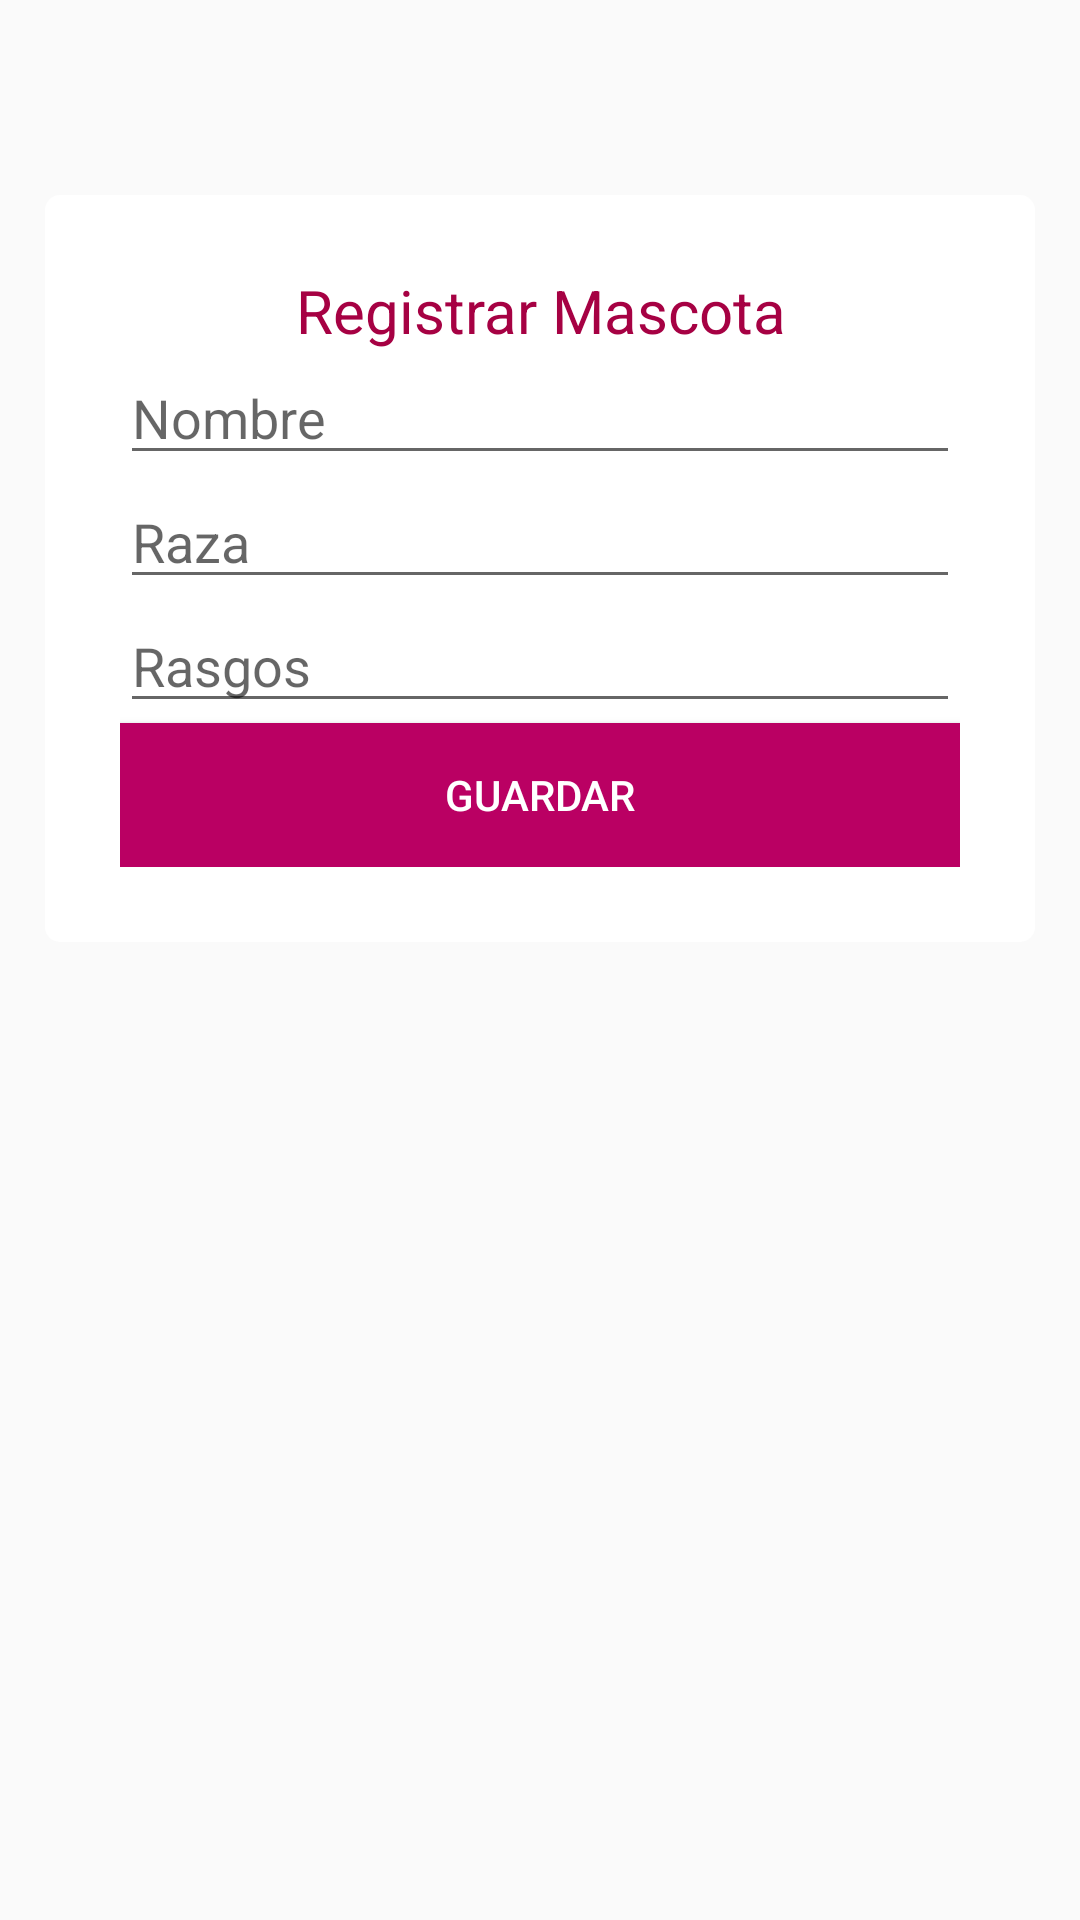

Android layout source for this screen:
<!-- AndroidManifest.xml: application theme AppTheme -->
<!-- res/layout/dialog_nueva_macota.xml -->
<?xml version="1.0" encoding="utf-8"?>
<FrameLayout xmlns:android="http://schemas.android.com/apk/res/android"
    xmlns:app="http://schemas.android.com/apk/res-auto"
    xmlns:tools="http://schemas.android.com/tools"
    android:id="@+id/anuncio_pantalla"
    android:layout_width="match_parent"
    android:layout_height="match_parent"
    android:orientation="vertical">

    <LinearLayout
        android:id="@+id/contenido_ventana"
        android:layout_width="match_parent"
        android:layout_height="wrap_content"
        android:layout_gravity="top"
        android:layout_marginBottom="15dp"
        android:layout_marginLeft="15dp"
        android:layout_marginRight="15dp"
        android:layout_marginTop="65dp"
        android:background="@drawable/dialogo_blanco"
        android:orientation="vertical">

        <LinearLayout
            android:layout_width="match_parent"
            android:layout_height="match_parent"
            android:layout_marginBottom="5dp"
            android:layout_marginLeft="5dp"
            android:layout_marginRight="5dp"
            android:layout_marginTop="5dp"
            android:background="@drawable/dialogo_blanco"
            android:orientation="vertical">

            <TextView
                android:layout_width="327dp"
                android:layout_height="wrap_content"
                android:layout_gravity="center"
                android:layout_weight="1"
                android:gravity="center"
                android:text="@string/new_pet"
                android:textAppearance="@style/TextAppearance.AppCompat.Headline"
                android:textColor="@color/colorRojoRosaOscuro"
                android:textSize="20sp"
                app:fontFamily="@font/michroma" />


            <EditText
                android:id="@+id/nombre_m"
                android:layout_width="match_parent"
                android:layout_height="wrap_content"
                android:layout_weight="1"
                android:ems="10"
                android:hint="@string/username"
                android:inputType="textPersonName" />

            <EditText
                android:id="@+id/raza_m"
                android:layout_width="match_parent"
                android:layout_height="wrap_content"
                android:layout_weight="1"
                android:ems="10"
                android:hint="@string/pet_race"
                android:inputType="textPersonName" />

            <EditText
                android:id="@+id/descripcion_m"
                android:layout_width="match_parent"
                android:layout_height="wrap_content"
                android:layout_weight="1"
                android:ems="10"
                android:hint="@string/details"
                android:inputType="textPersonName" />

            <Button


                android:id="@+id/btn_enviar"
                android:layout_width="330dp"
                android:layout_height="wrap_content"


                android:layout_gravity="center_horizontal|bottom"

                android:background="#ba0063"
                android:text="@string/btn_save"
                android:textColor="@android:color/background_light"
                app:layout_constraintBottom_toBottomOf="parent"
                app:layout_constraintEnd_toEndOf="parent"
                app:layout_constraintStart_toStartOf="parent"
                app:layout_constraintTop_toBottomOf="@+id/nocuenta" />

        </LinearLayout>

    </LinearLayout>

</FrameLayout>
<!-- resources referenced by this layout -->
<resources>
  <color name="colorRojoRosaOscuro">#a60143</color>
  <!-- drawable dialogo_blanco (drawable) -->
  <?xml version="1.0" encoding="utf-8"?>
  <shape xmlns:android="http://schemas.android.com/apk/res/android">
      <solid
          android:color="@color/colorBlanco"/>
      <corners
          android:radius="5dp" />
      <padding
          android:left="10dp"
          android:top="10dp"
          android:right="10dp"
          android:bottom="10dp" />
  </shape>
  <string name="btn_save">Guardar</string>
  <string name="details">Rasgos</string>
  <string name="new_pet">Registrar Mascota</string>
  <string name="pet_race">Raza</string>
  <string name="username">Nombre</string>
  <style name="AppTheme" parent="Theme.AppCompat.Light.DarkActionBar">
          
          <item name="colorPrimary">@color/colorPrimary</item>
          <item name="colorPrimaryDark">@color/colorPrimaryDark</item>
          <item name="colorAccent">@color/colorAccent</item>
      </style>
  <color name="colorBlanco">#ffffff</color>
  <color name="colorPrimary">#01a5a6</color>
  <color name="colorPrimaryDark">#a60143</color>
  <color name="colorAccent">#01a5a6</color>
</resources>
